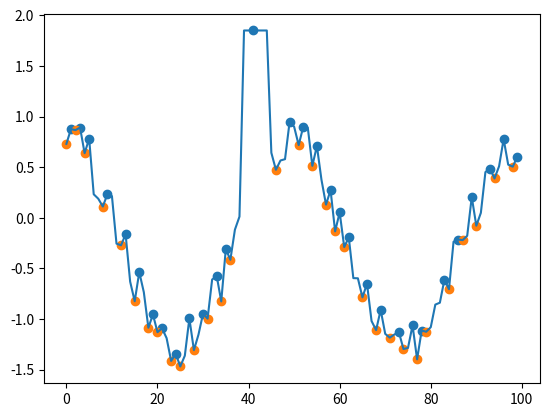

The script that saved this image:
# -*- coding: utf-8 -*-
"""
Created on 2025/02/24 13:20:36
[redacted]
@email: [email redacted]
要不要考虑将这个函数移动到utils中
"""
import numpy as np

from typing import Tuple, Union


def extrema(
    x: np.ndarray,
) -> Union[
    Tuple[np.ndarray, np.ndarray, np.ndarray, np.ndarray], Tuple[None, None, None, None]
]:
    """
    Gets the global extrema points from a time series

    DEFINITION (from https://en.wikipedia.org/wiki/Maxima_and_minima):
    In mathematics, maxima and minima, also known as extrema, are points in the domain of a function at which the
    function takes a largest value (maximum) or smallest value (minimum), either within a given neighbourhood
    (local extrema) or on the function domain in its entirety (global extrema).

    :param x: The input 1D time series or signal.
    :return: xmax - maxima points in descending order.
             imax - indexes of the XMAX.
             xmin - minima points in descending order.
             imin - indexes of the XMIN.
    """

    # 初始化输出变量 将要输出结果的空数组
    xmax, imax, xmin, imin = [], [], [], []

    # 检查输入判断x是否为一位向量
    if np.size(x) != x.shape[0]:
        raise ValueError("输入信号x必须是一维数组，不能是多元向量")

    # 记录信号的长度
    seq_len = x.shape[0]

    # 生成索引向量
    index = np.arange(0, seq_len)

    # 检验输入信号中的缺失值
    nan = np.any(np.isnan(x))
    if nan is True:
        # 输入信号存在缺失值
        raise ValueError("`extrema`函数无法处理带有缺失值的信号")

    # Difference between subsequent elements
    dx = np.diff(x)

    # Is a horizontal line
    if ~np.any(dx) is True:
        return None, None, None, None

    # Flat peaks? Put the middle element:
    a = np.where(dx != 0)[0]  # Indexes where x changes
    lm = np.where(np.diff(a) != 1)[0] + 1  # Indexes where a do not change
    d = a[lm] - a[lm - 1]
    a[lm] = a[lm] - np.floor(d / 2)
    a = np.append(a, seq_len - 1)

    # Peaks ?
    # Series without flat peaks
    xa = x[a]
    # 1  =>  positive slopes (minima begin)
    # 0  =>  negative slopes (maxima begin)
    b = (np.diff(xa) > 0).astype(int)

    # -1 =>  maxima indexes (but one)
    # +1 =>  minima indexes (but one)
    xb = np.diff(b)

    # maxima indexes
    imax = np.where(xb == -1)[0] + 1

    # minima indexes
    imin = np.where(xb == +1)[0] + 1

    imax = a[imax]
    imin = a[imin]

    nmaxi = len(imax)
    nmini = len(imin)

    # Maximum or minumim on a flat peak at the ends?
    if nmaxi == 0 and nmini == 0:
        if x[0] > x[-1]:
            xmax = x[0]
            imax = index[0]
            xmin = x[-1]
            imin = index[-1]
        elif x[1] < x[-1]:
            xmax = x[-1]
            imax = index[-1]
            xmin = x[0]
            imin = index[0]
        return xmax, imax, xmin, imin

    # Maximum or minumim at the ends?
    if nmaxi == 0:
        imax = np.array([0, seq_len - 1])
    elif nmini == 0:
        imin = np.array([0, seq_len - 1])
    else:
        if imax[0] < imin[0]:
            imin = np.append(0, imin)
        else:
            imax = np.append(0, imax)
        if imax[-1] > imin[-1]:
            imin = np.append(seq_len - 1, imin)
        else:
            imax = np.append(seq_len - 1, imax)

    # 通过索引获取具体的数值
    xmax = x[imax]
    xmin = x[imin]

    return xmax, imax, xmin, imin


if __name__ == "__main__":
    from matplotlib import pyplot as plt

    x = 2 * np.pi * np.linspace(-1, 1, 100)
    y = np.cos(x) - 0.5 + 0.5 * np.random.rand(100)
    y[39:45] = 1.85

    xmax, imax, xmin, imin = extrema(y)
    plt.figure(dpi=700)
    plt.plot(y)
    plt.scatter(imax, xmax)
    plt.scatter(imin, xmin)
    plt.show()
